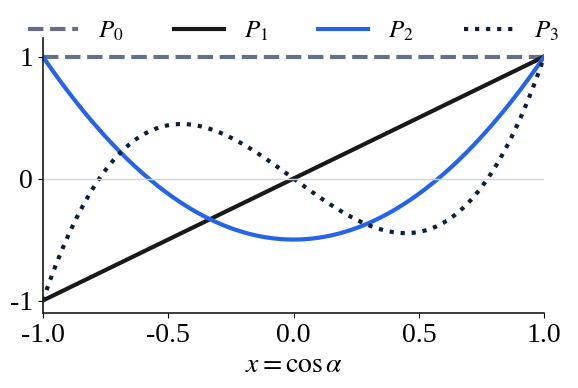

The script that saved this image: (Note: this script raises an exception after producing the figure.)
# 9·10주차 강의안 그래프 (matplotlib, Times 계열 수식)
import numpy as np, matplotlib
matplotlib.use("Agg")
import matplotlib.pyplot as plt
plt.rcParams.update({"font.family":"serif","font.serif":["Liberation Serif"],"mathtext.fontset":"stix","font.size":20,"axes.edgecolor":"#191919","axes.linewidth":1.2})
INK,BLUE,GRAY,NAVY,RED="#191919","#2563EB","#667085","#0B1F3A","#B42318"
def clean(ax):
    for s in ["top","right"]: ax.spines[s].set_visible(False)
# Legendre P0..P3
x=np.linspace(-1,1,400)
fig,ax=plt.subplots(figsize=(6.4,4.4),dpi=200)
for P,lab,c,ls in [(np.ones_like(x),r"$P_0$",GRAY,"--"),(x,r"$P_1$",INK,"-"),((3*x**2-1)/2,r"$P_2$",BLUE,"-"),((5*x**3-3*x)/2,r"$P_3$",NAVY,":")]:
    ax.plot(x,P,color=c,lw=3,ls=ls,label=lab)
ax.axhline(0,color="#D0D5DD",lw=1); ax.set_xlim(-1,1); ax.set_ylim(-1.1,1.15)
ax.set_xlabel(r"$x=\cos\alpha$"); ax.legend(frameon=False,ncol=4,loc="upper center",bbox_to_anchor=(0.5,1.15),fontsize=18); clean(ax)
fig.tight_layout(); fig.savefig("assets/legendre.png",transparent=True); plt.close(fig)
# dipole field lines: pure vs physical
def field_pure(X,Z):
    r2=X**2+Z**2; r5=r2**2.5
    return (3*X*Z)/r5, (3*Z*Z-r2)/r5
def field_phys(X,Z,d=0.5):
    def pc(x0,z0,q):
        dx,dz=X-x0,Z-z0; r3=(dx**2+dz**2)**1.5; return q*dx/r3,q*dz/r3
    a=pc(0,d/2,1); b=pc(0,-d/2,-1); return a[0]+b[0],a[1]+b[1]
g=np.linspace(-2,2,400); X,Z=np.meshgrid(g,g)
fig,axs=plt.subplots(1,2,figsize=(11,5.2),dpi=200)
for ax,(f,title) in zip(axs,[(field_pure,"순수 쌍극자"),(field_phys,"물리적 쌍극자")]):
    Ex,Ez=f(X,Z); mag=np.hypot(Ex,Ez)
    seeds=[(0.12*np.cos(t),0.12*np.sin(t)) for t in np.linspace(0.15,np.pi-0.15,9)] if f is field_pure else [(0.05*np.cos(t),0.25+0.05*np.sin(t)) for t in np.linspace(0,2*np.pi,16,endpoint=False)]
    ax.streamplot(X,Z,Ex,Ez,color=BLUE,linewidth=1.8,density=0.9,arrowsize=1.6)
    if f is field_pure:
        ax.annotate("",xy=(0,0.18),xytext=(0,-0.18),arrowprops=dict(arrowstyle="-|>",lw=3,color=INK))
    else:
        ax.plot([0],[0.25],"o",color=RED,ms=10); ax.plot([0],[-0.25],"o",color=INK,ms=10)
    ax.set_xlim(-2,2); ax.set_ylim(-2,2); ax.set_aspect("equal"); ax.axis("off")
    ax.set_title(title,fontsize=22,family="Noto Sans CJK KR",color=INK)
fig.tight_layout(); fig.savefig("assets/dipole_fields.png",transparent=True); plt.close(fig)
# uniformly polarized sphere E field (P along z): inside E=-P/3, outside dipole
def E_sphere(X,Z,R=1.0):
    r=np.hypot(X,Z); Ex=np.zeros_like(X); Ez=np.zeros_like(X)
    ins=r<R; Ez[ins]=-1/3
    p=R**3/3; r5=np.where(ins,1,r)**5; r2=np.where(ins,1,r)**2
    Ex[~ins]=(p*3*X*Z/r5)[~ins]; Ez[~ins]=(p*(3*Z*Z-r2)/r5)[~ins]
    return Ex,Ez
g=np.linspace(-2.4,2.4,500); X,Z=np.meshgrid(g,g); Ex,Ez=E_sphere(X,Z)
fig,ax=plt.subplots(figsize=(5.6,5.6),dpi=200)
ax.add_patch(plt.Circle((0,0),1,color="#E0F0FE",zorder=0)); ax.add_patch(plt.Circle((0,0),1,fill=False,color=NAVY,lw=2))
ax.streamplot(X,Z,Ex,Ez,color=BLUE,linewidth=1.6,density=0.9,arrowsize=1.5)
ax.set_xlim(-2.4,2.4); ax.set_ylim(-2.4,2.4); ax.set_aspect("equal"); ax.axis("off")
fig.tight_layout(); fig.savefig("assets/polarized_sphere_E.png",transparent=True); plt.close(fig)
print("ok")
